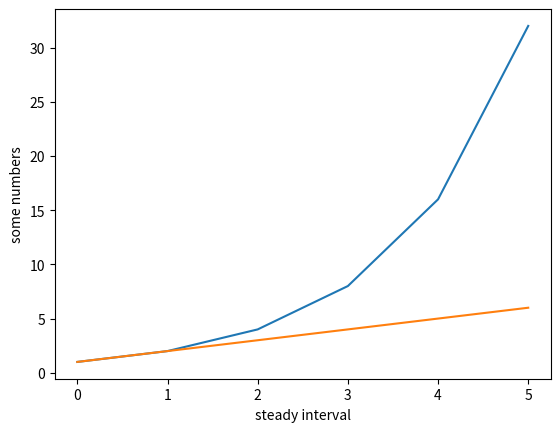

This figure's Python source:
from matplotlib import pyplot as plt

numbers = [1,2,4,8,16,32]
more_numbers = [1,2,3,4,5,6]
plt.plot(numbers)
plt.ylabel('some numbers')
plt.xlabel('steady interval')
plt.plot(more_numbers)
plt.show()